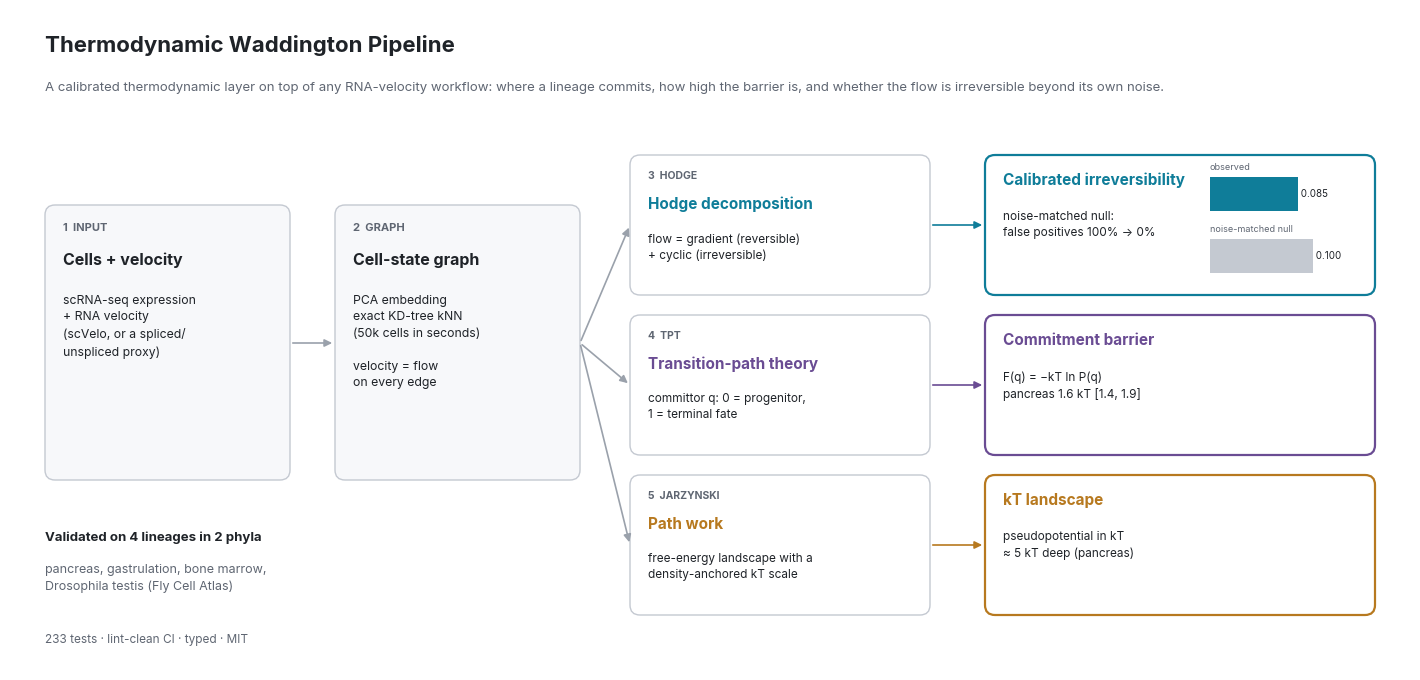

Here is the Python script that generated this plot: (Note: this script raises an exception after producing the figure.)
"""Pipeline overview diagram (figures/tw_pipeline_overview.png).

Each result card carries a small view of the real readout, drawn from the pancreas example export
when it is present: the cyclic fraction against its noise-matched null, the potential of mean force
along the committor, and the density landscape over the embedding coloured by the committor.

    python benchmarks/plot_overview.py
"""
from __future__ import annotations

import csv
import json
from pathlib import Path

import matplotlib

matplotlib.use("Agg")
import matplotlib.pyplot as plt  # noqa: E402
import numpy as np  # noqa: E402
from matplotlib import font_manager  # noqa: E402
from matplotlib.patches import FancyBboxPatch  # noqa: E402

INK, MUTED, LINE, CARD = "#1f2328", "#5f6672", "#9aa1ab", "#ffffff"
TEAL, PURPLE, AMBER, RED = "#0f7d99", "#6a4c93", "#b7791f", "#c0392b"
EXPORT = Path("examples/exports/pancreas")


def load_export():
    cells, summary = Path(f"{EXPORT}_cells.csv"), Path(f"{EXPORT}_summary.json")
    if not (cells.exists() and summary.exists()):
        return None, None, None
    rows = list(csv.DictReader(cells.open()))
    q = np.array([float(r["tw_committor"]) for r in rows])
    xy = np.array([[float(r["tw_x"]), float(r["tw_y"])] for r in rows])
    return q, xy, json.loads(summary.read_text())


def main(out="figures/tw_pipeline_overview.png"):
    family = "Inter" if any("Inter" in f.name for f in font_manager.fontManager.ttflist) else "DejaVu Sans"
    plt.rcParams.update({"font.family": family})
    q, xy, summary = load_export()

    fig = plt.figure(figsize=(14, 6.6), dpi=200, facecolor="white")
    ax = fig.add_axes([0, 0, 1, 1])
    ax.set_xlim(0, 14)
    ax.set_ylim(0, 6.6)
    ax.axis("off")

    def card(x, y, w, h, edge=LINE, lw=1.0, fill=CARD):
        ax.add_patch(FancyBboxPatch((x, y), w, h, boxstyle="round,pad=0,rounding_size=0.1", fc=fill, ec=edge,
                                    lw=lw, zorder=2))

    def arrow(x0, y0, x1, y1, color=LINE):
        ax.annotate("", xy=(x1, y1), xytext=(x0, y0), zorder=3,
                    arrowprops=dict(arrowstyle="-|>,head_length=0.45,head_width=0.22", color=color, lw=1.2,
                                    shrinkA=2, shrinkB=2))

    ax.text(0.35, 6.35, "Thermodynamic Waddington Pipeline", fontsize=16, weight="bold", color=INK, va="top")
    ax.text(0.35, 5.88, "A calibrated thermodynamic layer on top of any RNA-velocity workflow: where a lineage "
            "commits, how high the barrier is, and whether the flow is irreversible beyond its own noise.",
            fontsize=9.5, color=MUTED, va="top")

    def step(x, y, w, h, tag, title, body):
        card(x, y, w, h, fill="#f7f8fa", edge="#c4c9d1")
        ax.text(x + 0.18, y + h - 0.18, tag, fontsize=8, color=MUTED, weight="bold", va="top", zorder=3)
        ax.text(x + 0.18, y + h - 0.48, title, fontsize=11.5, weight="bold", color=INK, va="top", zorder=3)
        ax.text(x + 0.18, y + h - 0.9, body, fontsize=8.8, color=INK, va="top", linespacing=1.5, zorder=3)

    step(0.35, 1.9, 2.45, 2.75, "1  INPUT", "Cells + velocity",
         "scRNA-seq expression\n+ RNA velocity\n(scVelo, or a spliced/\nunspliced proxy)")
    step(3.25, 1.9, 2.45, 2.75, "2  GRAPH", "Cell-state graph",
         "PCA embedding\nexact KD-tree kNN\n(50k cells in seconds)\n\nvelocity = flow\non every edge")
    arrow(2.8, 3.27, 3.25, 3.27)

    rows = [
        (3.75, TEAL, "3  HODGE", "Hodge decomposition", "flow = gradient (reversible)\n+ cyclic (irreversible)",
         "Calibrated irreversibility", "noise-matched null:\nfalse positives 100% → 0%"),
        (2.15, PURPLE, "4  TPT", "Transition-path theory", "committor q: 0 = progenitor,\n1 = terminal fate",
         "Commitment barrier", "F(q) = −kT ln P(q)\npancreas 1.6 kT [1.4, 1.9]"),
        (0.55, AMBER, "5  JARZYNSKI", "Path work", "free-energy landscape with a\ndensity-anchored kT scale",
         "kT landscape", "pseudopotential in kT\n≈ 5 kT deep (pancreas)"),
    ]
    for y, color, tag, t1, b1, t2, b2 in rows:
        card(6.2, y, 3.0, 1.4, edge="#c4c9d1")
        ax.text(6.38, y + 1.24, tag, fontsize=7.5, color=MUTED, weight="bold", va="top", zorder=3)
        ax.text(6.38, y + 0.98, t1, fontsize=11, weight="bold", color=color, va="top", zorder=3)
        ax.text(6.38, y + 0.62, b1, fontsize=8.5, color=INK, va="top", linespacing=1.45, zorder=3)
        card(9.75, y, 3.9, 1.4, edge=color, lw=1.6)
        ax.text(9.93, y + 1.22, t2, fontsize=11, weight="bold", color=color, va="top", zorder=3)
        ax.text(9.93, y + 0.84, b2, fontsize=8.5, color=INK, va="top", linespacing=1.45, zorder=3)
        arrow(5.7, 3.27, 6.2, y + 0.7)
        arrow(9.2, y + 0.7, 9.75, y + 0.7, color)

    def inset(y):
        a = fig.add_axes([12.0 / 14, (y + 0.17) / 6.6, 1.5 / 14, 1.06 / 6.6])
        a.axis("off")
        return a

    a = inset(3.75)
    vals = [0.100, 0.085] if summary is None else [summary["irreversibility"]["noise_matched_null"],
                                                  summary["irreversibility"]["cyclic_fraction"]]
    a.barh([0, 1], vals, color=["#c4c9d1", TEAL], height=0.55)
    a.set_xlim(0, max(vals) * 1.45)
    for i, (name, v) in enumerate(zip(["noise-matched null", "observed"], vals)):
        a.text(v, i, f" {v:.3f}", va="center", fontsize=7, color=INK)
        a.text(0, i + 0.38, name, fontsize=6.5, color=MUTED)

    a = inset(2.15)
    if q is not None:
        xs = np.linspace(0, 1, 60)
        bw = 1.06 * q.std() * len(q) ** -0.2
        dens = np.exp(-0.5 * ((xs[:, None] - q[None, :]) / bw) ** 2).sum(1)
        f = -np.log(dens / dens.max())
        a.plot(xs, f, color=PURPLE, lw=1.6)
        a.fill_between(xs, f, 0, color=PURPLE, alpha=0.08)
        inner = (xs > np.quantile(q, 0.05)) & (xs < np.quantile(q, 0.95))
        top = int(np.argmax(np.where(inner, f, -1)))
        a.axvline(xs[top], color=RED, lw=0.8, ls="--")
        a.text(0.5, -0.02, "committor q", transform=a.transAxes, ha="center", va="top", fontsize=6.5, color=MUTED)
        a.set_ylim(0, f.max() * 1.1)

    a = inset(0.55)
    if xy is not None:
        n = 90
        gx, gy = np.meshgrid(*(np.linspace(xy[:, k].min(), xy[:, k].max(), n) for k in range(2)))
        h = 0.05 * float(np.ptp(xy, axis=0).max())
        d2 = (gx.ravel()[:, None] - xy[None, :, 0]) ** 2 + (gy.ravel()[:, None] - xy[None, :, 1]) ** 2
        w = np.exp(-0.5 * d2 / h / h)
        dens = w.sum(1).reshape(gx.shape)
        qf = (w @ q / np.maximum(w.sum(1), 1e-300)).reshape(gx.shape)
        u = -np.log(dens / dens.max() + 0.04)
        rgba = plt.get_cmap("viridis")(qf)
        rgba[..., 3] = np.clip((u.max() - u) / (u.max() - u.min()), 0, 1) ** 0.7
        a.imshow(rgba, origin="lower", aspect="auto", extent=(0, 1, 0, 1))
        a.contour(np.linspace(0, 1, n), np.linspace(0, 1, n), u, levels=6, colors="#5f6672", linewidths=0.4)

    ax.text(0.35, 1.38, "Validated on 4 lineages in 2 phyla", fontsize=9.5, color=INK, weight="bold", va="top")
    ax.text(0.35, 1.06, "pancreas, gastrulation, bone marrow,\nDrosophila testis (Fly Cell Atlas)", fontsize=9,
            color=MUTED, va="top", linespacing=1.45)
    ax.text(0.35, 0.36, "233 tests · lint-clean CI · typed · MIT", fontsize=8.5, color=MUTED, va="top")
    fig.savefig(out, facecolor="white")
    plt.close(fig)
    print(f"wrote {out}")


if __name__ == "__main__":
    main()
